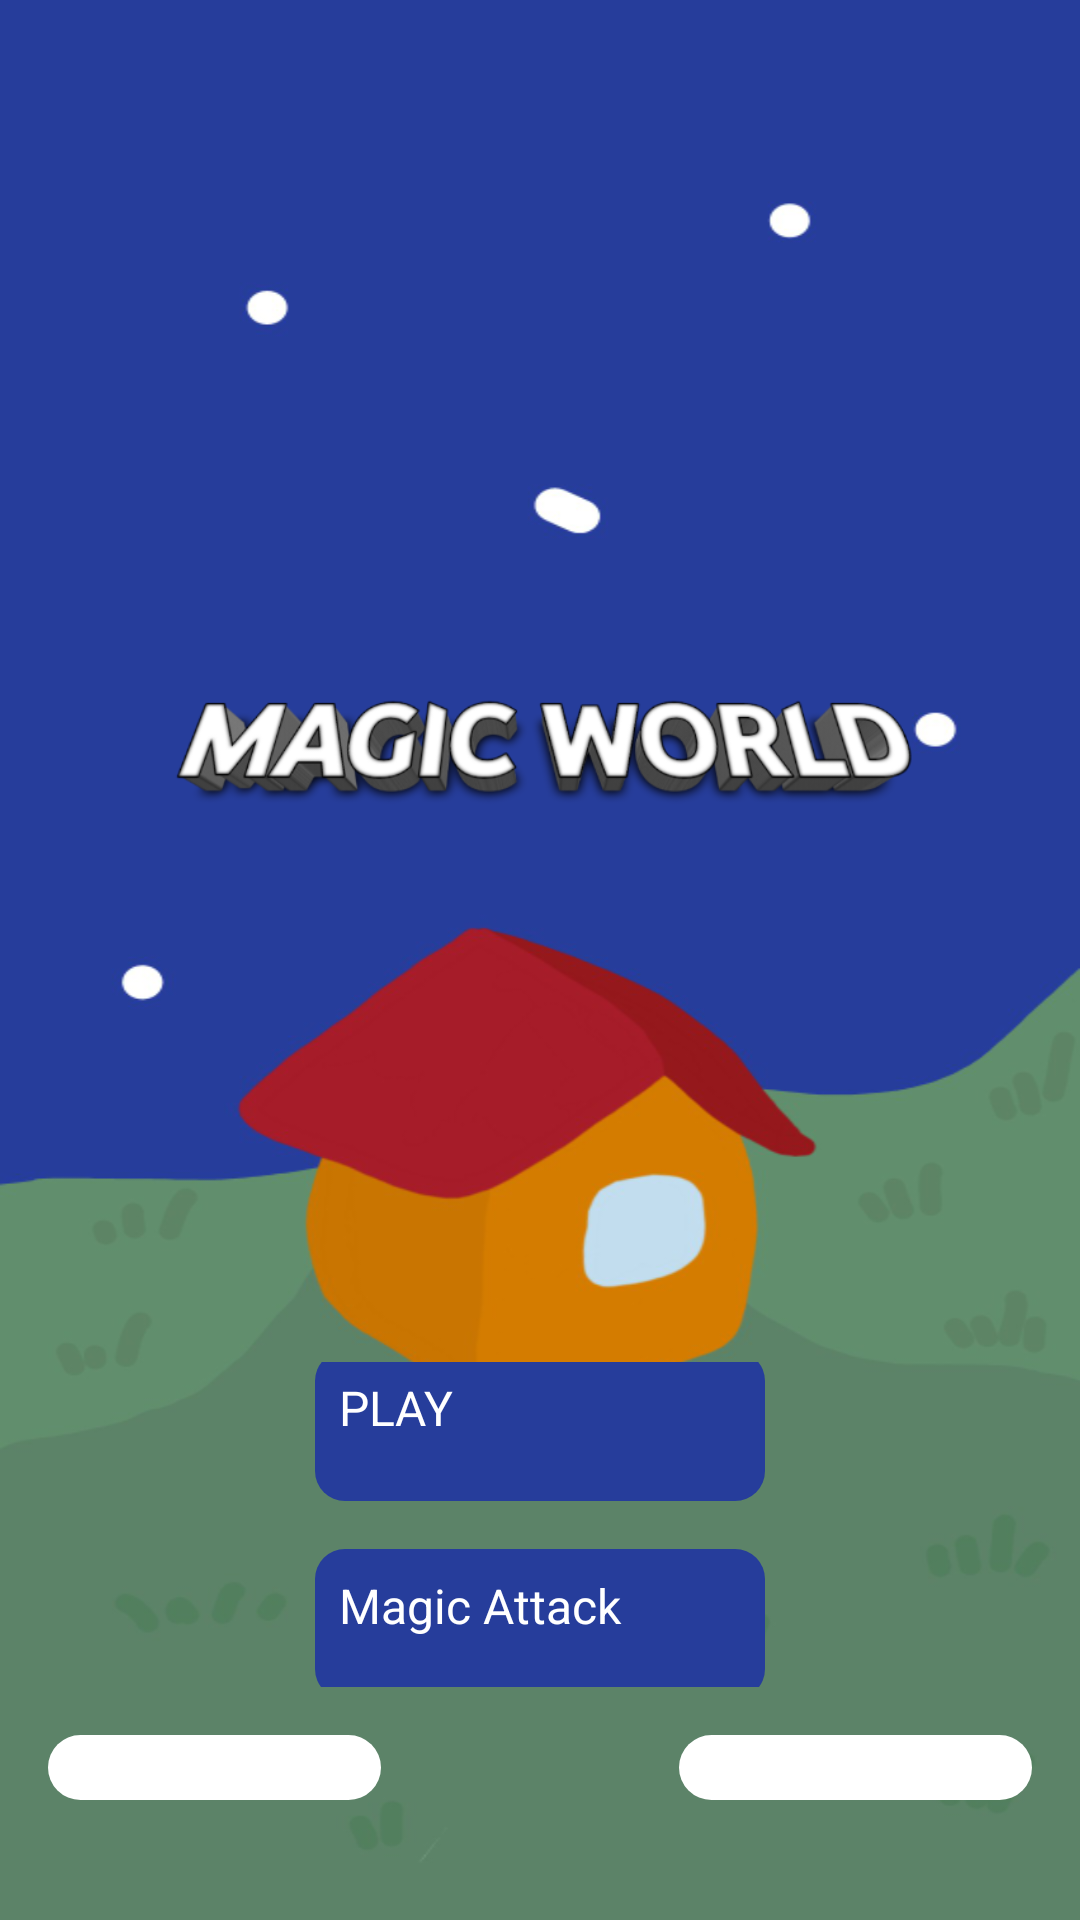

Produce the Android XML layout that renders to this screen, including the resource entries it uses.
<!-- AndroidManifest.xml: application theme Theme.Application -->
<!-- res/layout/menu.xml -->
<?xml version="1.0" encoding="utf-8"?>
<LinearLayout
    xmlns:android="http://schemas.android.com/apk/res/android"
    xmlns:app="http://schemas.android.com/apk/res-auto"
    xmlns:tools="http://schemas.android.com/tools"
    android:layout_width="match_parent"
    android:layout_height="match_parent"
    android:background="@drawable/magicworld_background_summer"
    android:orientation="vertical"
    tools:context=".MwPlayMainActivity">
    <LinearLayout
        android:layout_height="wrap_content"
        android:layout_width="wrap_content"
        android:orientation="vertical"
        android:gravity="center_horizontal|center_vertical"
        android:layout_weight="1">
        <ImageView
            android:id="@+id/mwLogoImg"
            android:layout_width="wrap_content"
            android:layout_height="wrap_content"
            android:padding="8dp"
            android:layout_marginBottom="24dp"
            android:layout_marginTop="64dp"
            android:layout_marginRight="24dp"
            android:layout_marginLeft="24dp"
            android:src="@drawable/magicworld_logo_game" />
        <LinearLayout
            android:layout_width="wrap_content"
            android:layout_height="match_parent"
            android:gravity="center_vertical|center_horizontal"
            android:orientation="vertical"
            android:layout_weight="1">
            <Button
                android:id="@+id/mwPlayButton"
                android:layout_gravity="center_vertical|center_horizontal"
                android:layout_width="150dp"
                android:layout_margin="8dp"
                android:layout_height="50dp"
                android:text="PLAY"
                android:background="@drawable/mw_anybutton_layout"
                android:padding="8dp"
                android:textColor="#FFFFFF"
                android:textSize="16sp" />
            <Button
                android:id="@+id/mwBattleFieldButton"
                android:layout_width="150dp"
                android:layout_margin="8dp"
                android:layout_height="50dp"
                android:text="Magic Attack"
                android:background="@drawable/mw_anybutton_layout"
                android:padding="8dp"
                android:textColor="#FFFFFF"
                android:textSize="16sp" />
        </LinearLayout>
        <LinearLayout
            android:layout_height="match_parent"
            android:layout_width="match_parent"
            android:layout_margin="8dp"
            android:layout_weight="1">
            <LinearLayout
                android:id="@+id/mwVersionTab"
                android:layout_height="wrap_content"
                android:layout_width="wrap_content"
                android:background="@drawable/mw_anybox_layout"
                android:layout_marginTop="8dp"    
                android:layout_marginBottom="32dp"
                android:layout_marginLeft="8dp"
                android:layout_marginRight="8dp"      
                android:layout_gravity="bottom"
                android:gravity="center_horizontal|center_vertical">
                <TextView
                    android:layout_margin="12dp"
                    android:text="1.0/dev/cb1"
                    android:layout_height="wrap_content"
                    android:layout_width="wrap_content"
                    android:textSize="16sp"
                    android:gravity="center_horizontal|center_vertical"
                    android:textColor="#000000" />
            </LinearLayout>
            <LinearLayout
                android:layout_height="wrap_content"
                android:layout_width="wrap_content"
                android:layout_weight="1" />
            <LinearLayout
                android:id="@+id/mwCompTab"
                android:layout_height="wrap_content"
                android:layout_width="wrap_content"
                android:background="@drawable/mw_anybox_layout"
                android:layout_marginTop="8dp"    
                android:layout_marginBottom="32dp"
                android:layout_marginLeft="8dp"
                android:layout_marginRight="8dp"      
                android:layout_gravity="bottom"
                android:gravity="center_horizontal|center_vertical">
                <TextView
                    android:layout_margin="12dp"
                    android:text="Unicon Team"
                    android:gravity="center_horizontal|center_vertical"
                    android:layout_height="wrap_content"
                    android:layout_width="wrap_content"
                    android:textSize="16sp"
                    android:textColor="#000000" />
            </LinearLayout>
        </LinearLayout>
    </LinearLayout>
</LinearLayout>
<!-- resources referenced by this layout -->
<resources>
  <!-- drawable magicworld_background_summer: png bitmap (drawable, 69549 bytes) -->
  <!-- drawable magicworld_logo_game: png bitmap (drawable, 56995 bytes) -->
  <!-- drawable mw_anybox_layout (drawable) -->
  <?xml version="1.0" encoding="utf-8"?>
  <selector xmlns:android="http://schemas.android.com/apk/res/android">
  	<item>
  		<shape android:shape="rectangle">
  			<corners android:radius="14dip"/>
  				<solid android:color="#FFFFFF"/>
  		</shape>
  	</item>
  </selector>
  <!-- drawable mw_anybutton_layout (drawable) -->
  <?xml version="1.0" encoding="utf-8"?>
  <selector xmlns:android="http://schemas.android.com/apk/res/android">
  	<item>
  		<shape android:shape="rectangle">
              <corners android:radius="10dip"/>
  			<solid android:color="#263D9B"/>
  		</shape>
      </item>
  </selector>
</resources>
